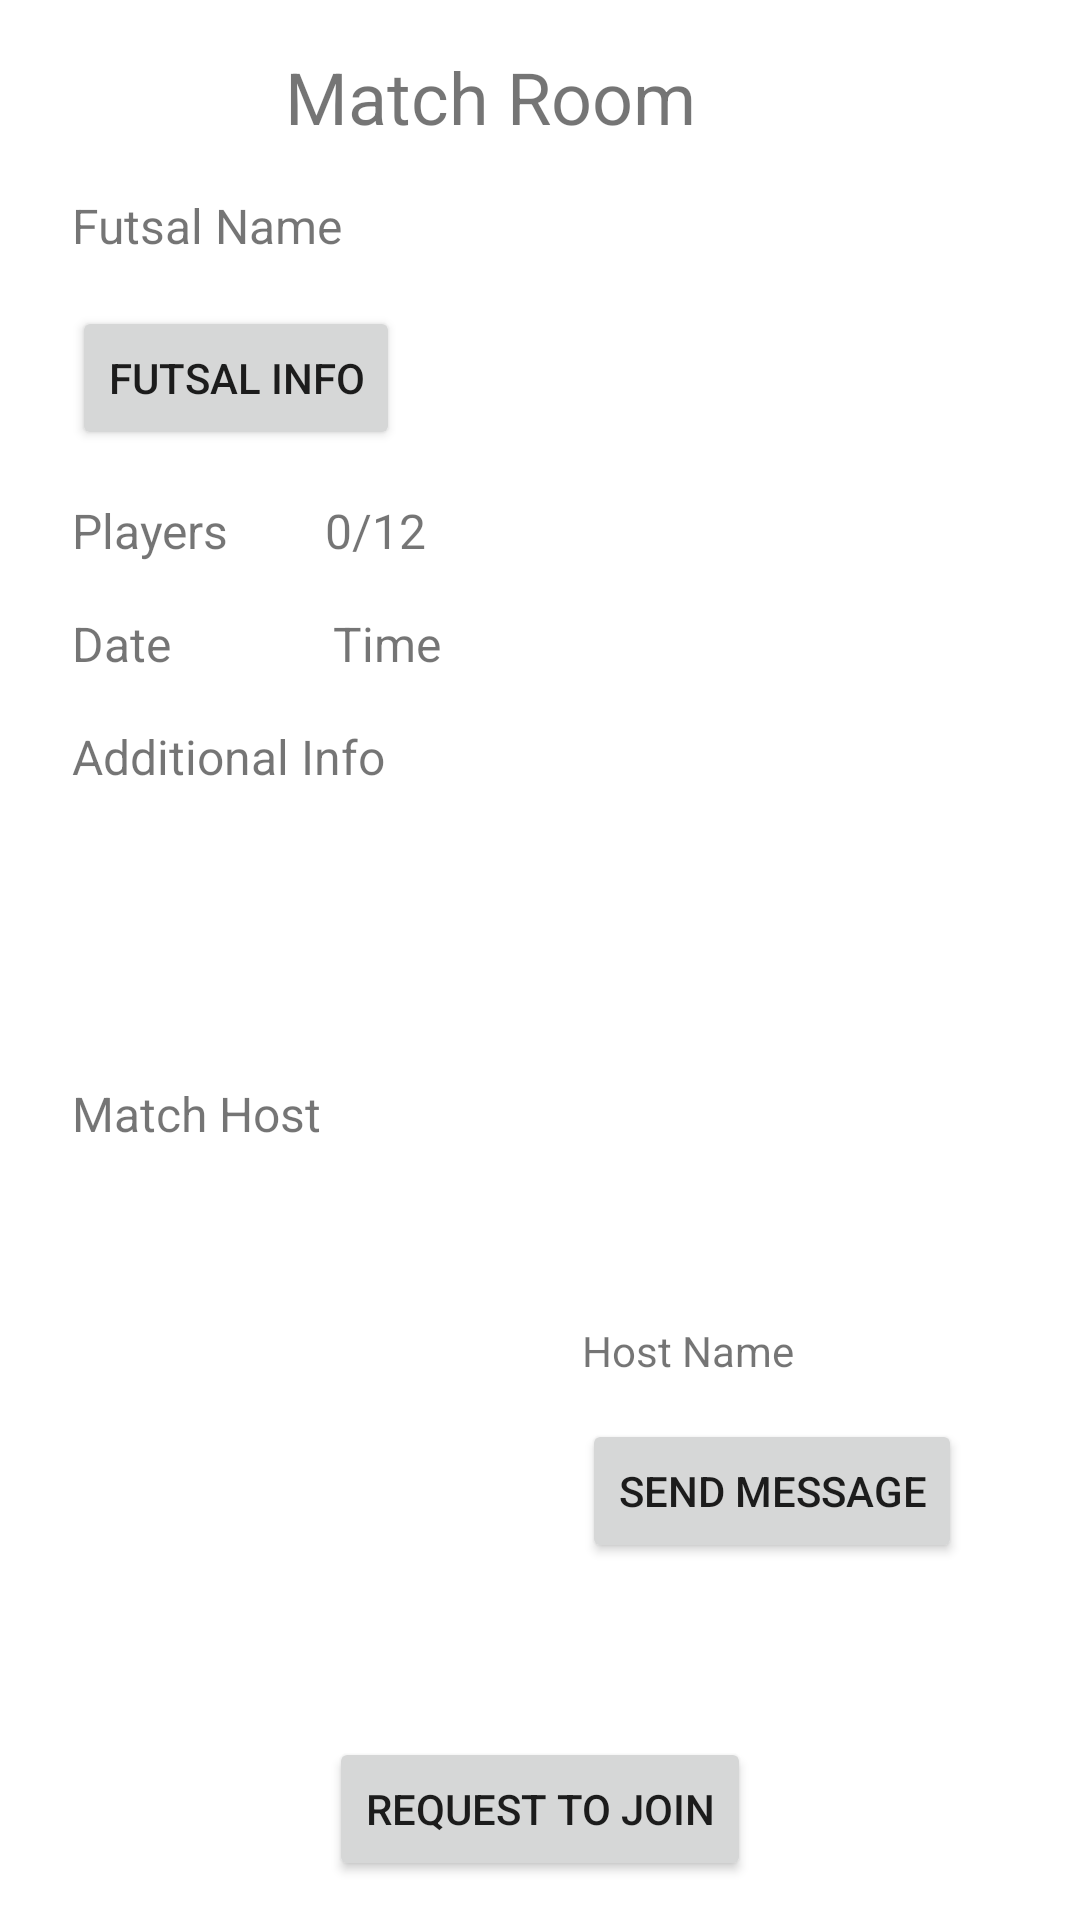

Android layout source for this screen:
<!-- AndroidManifest.xml: application theme Theme.FutsalNepalApp -->
<!-- res/layout/fragment_matchmaking_room.xml -->
<?xml version="1.0" encoding="utf-8"?>
<androidx.constraintlayout.widget.ConstraintLayout
    xmlns:android = "http://schemas.android.com/apk/res/android"
    xmlns:app = "http://schemas.android.com/apk/res-auto"
    android:layout_width = "match_parent"
    android:layout_height = "match_parent"
    android:background = "@color/white" >

    <ImageButton
        android:id="@+id/btnBackToMatchmaking"
        android:layout_width="wrap_content"
        android:layout_height="wrap_content"
        android:layout_marginTop="8dp"
        android:src="@drawable/ic_back_button"
        android:backgroundTint="@color/white"
        app:layout_constraintEnd_toStartOf="@+id/tvMatchRoom"
        app:layout_constraintHorizontal_bias="0.166"
        app:layout_constraintStart_toStartOf="parent"
        app:layout_constraintTop_toTopOf="parent" />

    <TextView
        android:id="@+id/tvRoomFutsalName"
        android:layout_width="wrap_content"
        android:layout_height="wrap_content"
        android:layout_marginStart="24dp"
        android:layout_marginTop="16dp"
        android:text="Futsal Name"
        android:textSize="16sp"
        app:layout_constraintStart_toStartOf="parent"
        app:layout_constraintTop_toBottomOf="@+id/tvMatchRoom" />

    <Button
        android:id="@+id/btnRoomSendMessage"
        android:layout_width="wrap_content"
        android:layout_height="wrap_content"
        android:layout_marginStart="32dp"
        android:text="Send Message"
        app:layout_constraintBottom_toBottomOf="@+id/ivHostProfile"
        app:layout_constraintStart_toEndOf="@+id/ivHostProfile"
        app:layout_constraintTop_toBottomOf="@+id/tvHostName" />

    <Button
        android:id="@+id/btnRoomJoinRequest"
        android:layout_width="wrap_content"
        android:layout_height="wrap_content"
        android:layout_marginTop="32dp"
        android:text="Request to Join"
        app:layout_constraintBottom_toBottomOf="parent"
        app:layout_constraintEnd_toEndOf="parent"
        app:layout_constraintStart_toStartOf="parent"
        app:layout_constraintTop_toBottomOf="@+id/ivHostProfile"
        app:layout_constraintVertical_bias="0.504" />

    <TextView
        android:id="@+id/tvRoomPlayers"
        android:layout_width="wrap_content"
        android:layout_height="wrap_content"
        android:layout_marginStart="24dp"
        android:layout_marginTop="16dp"
        android:text="Players"
        android:textSize="16sp"
        app:layout_constraintStart_toStartOf="parent"
        app:layout_constraintTop_toBottomOf="@+id/btnFutsalInfo" />

    <TextView
        android:id="@+id/tvRoomPlayerCount"
        android:layout_width="wrap_content"
        android:layout_height="wrap_content"
        android:layout_marginStart="32dp"
        android:text="0/12"
        android:textSize="16sp"
        app:layout_constraintBottom_toBottomOf="@+id/tvRoomPlayers"
        app:layout_constraintStart_toEndOf="@+id/tvRoomPlayers"
        app:layout_constraintTop_toTopOf="@+id/tvRoomPlayers" />

    <TextView
        android:id="@+id/tvRoomMatchDate"
        android:layout_width="wrap_content"
        android:layout_height="wrap_content"
        android:layout_marginStart="24dp"
        android:layout_marginTop="16dp"
        android:text="Date"
        android:textSize="16sp"
        app:layout_constraintStart_toStartOf="parent"
        app:layout_constraintTop_toBottomOf="@+id/tvRoomPlayers" />

    <TextView
        android:id="@+id/tvRoomMatchTime"
        android:layout_width="wrap_content"
        android:layout_height="wrap_content"
        android:layout_marginStart="54dp"
        android:text="Time"
        android:textSize="16sp"
        app:layout_constraintBottom_toBottomOf="@+id/tvRoomMatchDate"
        app:layout_constraintStart_toEndOf="@+id/tvRoomMatchDate"
        app:layout_constraintTop_toTopOf="@+id/tvRoomMatchDate" />

    <TextView
        android:id="@+id/tvMatchHost"
        android:layout_width="wrap_content"
        android:layout_height="wrap_content"
        android:layout_marginStart="24dp"
        android:layout_marginTop="16dp"
        android:text="Match Host"
        android:textSize="16sp"
        app:layout_constraintStart_toStartOf="parent"
        app:layout_constraintTop_toBottomOf="@+id/tvAdditionalInfo" />

    <ImageView
        android:id="@+id/ivHostProfile"
        android:layout_width="138dp"
        android:layout_height="136dp"
        android:layout_marginStart="24dp"
        android:layout_marginTop="16dp"
        android:src="@drawable/blank_avatar"
        app:layout_constraintStart_toStartOf="parent"
        app:layout_constraintTop_toBottomOf="@+id/tvMatchHost" />

    <Button
        android:id="@+id/btnFutsalInfo"
        android:layout_width="wrap_content"
        android:layout_height="wrap_content"
        android:layout_marginStart="24dp"
        android:layout_marginTop="16dp"
        android:text="Futsal Info"
        app:layout_constraintStart_toStartOf="parent"
        app:layout_constraintTop_toBottomOf="@+id/tvRoomFutsalName" />

    <TextView
        android:id="@+id/tvMatchRoom"
        android:layout_width="wrap_content"
        android:layout_height="wrap_content"
        android:layout_marginTop="16dp"
        android:layout_marginEnd="128dp"
        android:text="Match Room"
        android:textSize="24sp"
        app:layout_constraintEnd_toEndOf="parent"
        app:layout_constraintTop_toTopOf="parent" />

    <TextView
        android:id="@+id/tvHostName"
        android:layout_width="wrap_content"
        android:layout_height="wrap_content"
        android:layout_marginStart="32dp"
        android:layout_marginBottom="32dp"
        android:text="Host Name"
        app:layout_constraintBottom_toBottomOf="@+id/ivHostProfile"
        app:layout_constraintStart_toEndOf="@+id/ivHostProfile"
        app:layout_constraintTop_toTopOf="@+id/ivHostProfile" />

    <TextView
        android:id="@+id/tvAdditionalInfo"
        android:layout_width="353dp"
        android:layout_height="103dp"
        android:layout_marginStart="24dp"
        android:layout_marginTop="16dp"
        android:text="Additional Info"
        android:textSize="16sp"
        app:layout_constraintStart_toStartOf="parent"
        app:layout_constraintTop_toBottomOf="@+id/tvRoomMatchDate" />


</androidx.constraintlayout.widget.ConstraintLayout>
<!-- resources referenced by this layout -->
<resources>
  <style name="Theme.FutsalNepalApp" parent="Theme.MaterialComponents.DayNight.NoActionBar">
          
          <item name="colorPrimary">@color/purple_500</item>
          <item name="colorPrimaryVariant">@color/purple_700</item>
          <item name="colorOnPrimary">@color/white</item>
          
          <item name="colorSecondary">@color/teal_200</item>
          <item name="colorSecondaryVariant">@color/teal_700</item>
          <item name="colorOnSecondary">@color/black</item>
          
          <item name="android:statusBarColor" tools:targetApi="l">?attr/colorPrimaryVariant</item>
          
      </style>
  <!-- not gathered from this repository: default colours our renderer supplied (Android Studio template values) -->
  <color name="purple_500">#FF6200EE</color>
  <color name="purple_700">#FF3700B3</color>
  <color name="teal_200">#FF03DAC5</color>
  <color name="teal_700">#FF018786</color>
  <color name="black">#FF000000</color>
  <color name="white">#FFFFFFFF</color>
</resources>
